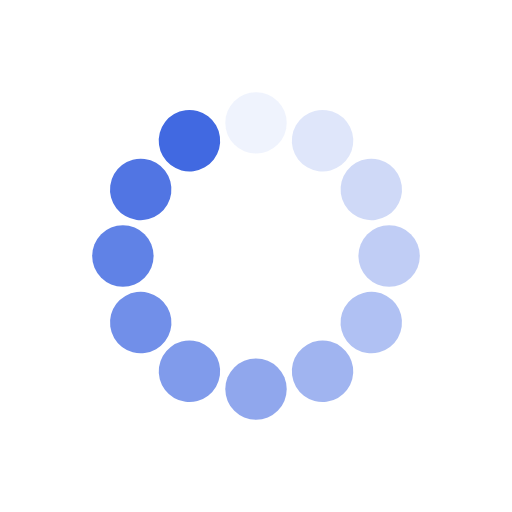
t = 0.00 s
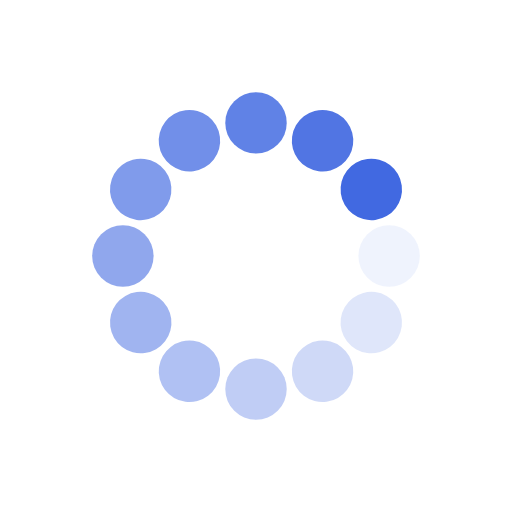
t = 0.25 s
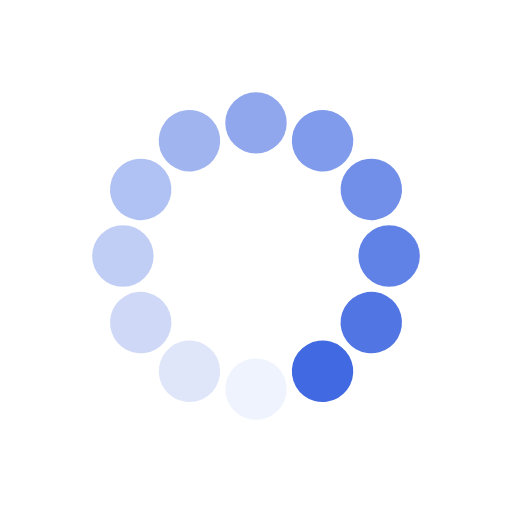
t = 0.50 s
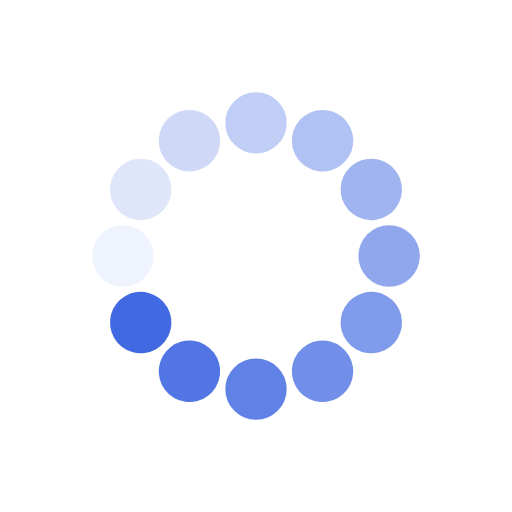
t = 0.75 s

The animated SVG that drew these frames (rendered in a browser with its animation timeline set to each time). Animation: 12 SMIL elements (animate=12); one cycle of 1.00 s, repeats indefinitely.

<?xml version="1.0" encoding="utf-8"?>
<svg xmlns="http://www.w3.org/2000/svg" xmlns:xlink="http://www.w3.org/1999/xlink" style="margin: auto; background: rgba(0, 0, 0, 0) none repeat scroll 0% 0%; display: block; shape-rendering: auto; animation-play-state: running; animation-delay: 0s;" width="130px" height="130px" viewBox="0 0 100 100" preserveAspectRatio="xMidYMid">
<g transform="rotate(0 50 50)" style="animation-play-state: running; animation-delay: 0s;">
  <rect x="44" y="18" rx="6" ry="6" width="12" height="12" fill="#4169e1" style="animation-play-state: running; animation-delay: 0s;">
    <animate attributeName="opacity" values="1;0" keyTimes="0;1" dur="1s" begin="-0.9166666666666666s" repeatCount="indefinite" style="animation-play-state: running; animation-delay: 0s;"></animate>
  </rect>
</g><g transform="rotate(30 50 50)" style="animation-play-state: running; animation-delay: 0s;">
  <rect x="44" y="18" rx="6" ry="6" width="12" height="12" fill="#4169e1" style="animation-play-state: running; animation-delay: 0s;">
    <animate attributeName="opacity" values="1;0" keyTimes="0;1" dur="1s" begin="-0.8333333333333334s" repeatCount="indefinite" style="animation-play-state: running; animation-delay: 0s;"></animate>
  </rect>
</g><g transform="rotate(60 50 50)" style="animation-play-state: running; animation-delay: 0s;">
  <rect x="44" y="18" rx="6" ry="6" width="12" height="12" fill="#4169e1" style="animation-play-state: running; animation-delay: 0s;">
    <animate attributeName="opacity" values="1;0" keyTimes="0;1" dur="1s" begin="-0.75s" repeatCount="indefinite" style="animation-play-state: running; animation-delay: 0s;"></animate>
  </rect>
</g><g transform="rotate(90 50 50)" style="animation-play-state: running; animation-delay: 0s;">
  <rect x="44" y="18" rx="6" ry="6" width="12" height="12" fill="#4169e1" style="animation-play-state: running; animation-delay: 0s;">
    <animate attributeName="opacity" values="1;0" keyTimes="0;1" dur="1s" begin="-0.6666666666666666s" repeatCount="indefinite" style="animation-play-state: running; animation-delay: 0s;"></animate>
  </rect>
</g><g transform="rotate(120 50 50)" style="animation-play-state: running; animation-delay: 0s;">
  <rect x="44" y="18" rx="6" ry="6" width="12" height="12" fill="#4169e1" style="animation-play-state: running; animation-delay: 0s;">
    <animate attributeName="opacity" values="1;0" keyTimes="0;1" dur="1s" begin="-0.5833333333333334s" repeatCount="indefinite" style="animation-play-state: running; animation-delay: 0s;"></animate>
  </rect>
</g><g transform="rotate(150 50 50)" style="animation-play-state: running; animation-delay: 0s;">
  <rect x="44" y="18" rx="6" ry="6" width="12" height="12" fill="#4169e1" style="animation-play-state: running; animation-delay: 0s;">
    <animate attributeName="opacity" values="1;0" keyTimes="0;1" dur="1s" begin="-0.5s" repeatCount="indefinite" style="animation-play-state: running; animation-delay: 0s;"></animate>
  </rect>
</g><g transform="rotate(180 50 50)" style="animation-play-state: running; animation-delay: 0s;">
  <rect x="44" y="18" rx="6" ry="6" width="12" height="12" fill="#4169e1" style="animation-play-state: running; animation-delay: 0s;">
    <animate attributeName="opacity" values="1;0" keyTimes="0;1" dur="1s" begin="-0.4166666666666667s" repeatCount="indefinite" style="animation-play-state: running; animation-delay: 0s;"></animate>
  </rect>
</g><g transform="rotate(210 50 50)" style="animation-play-state: running; animation-delay: 0s;">
  <rect x="44" y="18" rx="6" ry="6" width="12" height="12" fill="#4169e1" style="animation-play-state: running; animation-delay: 0s;">
    <animate attributeName="opacity" values="1;0" keyTimes="0;1" dur="1s" begin="-0.3333333333333333s" repeatCount="indefinite" style="animation-play-state: running; animation-delay: 0s;"></animate>
  </rect>
</g><g transform="rotate(240 50 50)" style="animation-play-state: running; animation-delay: 0s;">
  <rect x="44" y="18" rx="6" ry="6" width="12" height="12" fill="#4169e1" style="animation-play-state: running; animation-delay: 0s;">
    <animate attributeName="opacity" values="1;0" keyTimes="0;1" dur="1s" begin="-0.25s" repeatCount="indefinite" style="animation-play-state: running; animation-delay: 0s;"></animate>
  </rect>
</g><g transform="rotate(270 50 50)" style="animation-play-state: running; animation-delay: 0s;">
  <rect x="44" y="18" rx="6" ry="6" width="12" height="12" fill="#4169e1" style="animation-play-state: running; animation-delay: 0s;">
    <animate attributeName="opacity" values="1;0" keyTimes="0;1" dur="1s" begin="-0.16666666666666666s" repeatCount="indefinite" style="animation-play-state: running; animation-delay: 0s;"></animate>
  </rect>
</g><g transform="rotate(300 50 50)" style="animation-play-state: running; animation-delay: 0s;">
  <rect x="44" y="18" rx="6" ry="6" width="12" height="12" fill="#4169e1" style="animation-play-state: running; animation-delay: 0s;">
    <animate attributeName="opacity" values="1;0" keyTimes="0;1" dur="1s" begin="-0.08333333333333333s" repeatCount="indefinite" style="animation-play-state: running; animation-delay: 0s;"></animate>
  </rect>
</g><g transform="rotate(330 50 50)" style="animation-play-state: running; animation-delay: 0s;">
  <rect x="44" y="18" rx="6" ry="6" width="12" height="12" fill="#4169e1" style="animation-play-state: running; animation-delay: 0s;">
    <animate attributeName="opacity" values="1;0" keyTimes="0;1" dur="1s" begin="0s" repeatCount="indefinite" style="animation-play-state: running; animation-delay: 0s;"></animate>
  </rect>
</g>
<!-- [ldio] generated by https://loading.io/ --></svg>